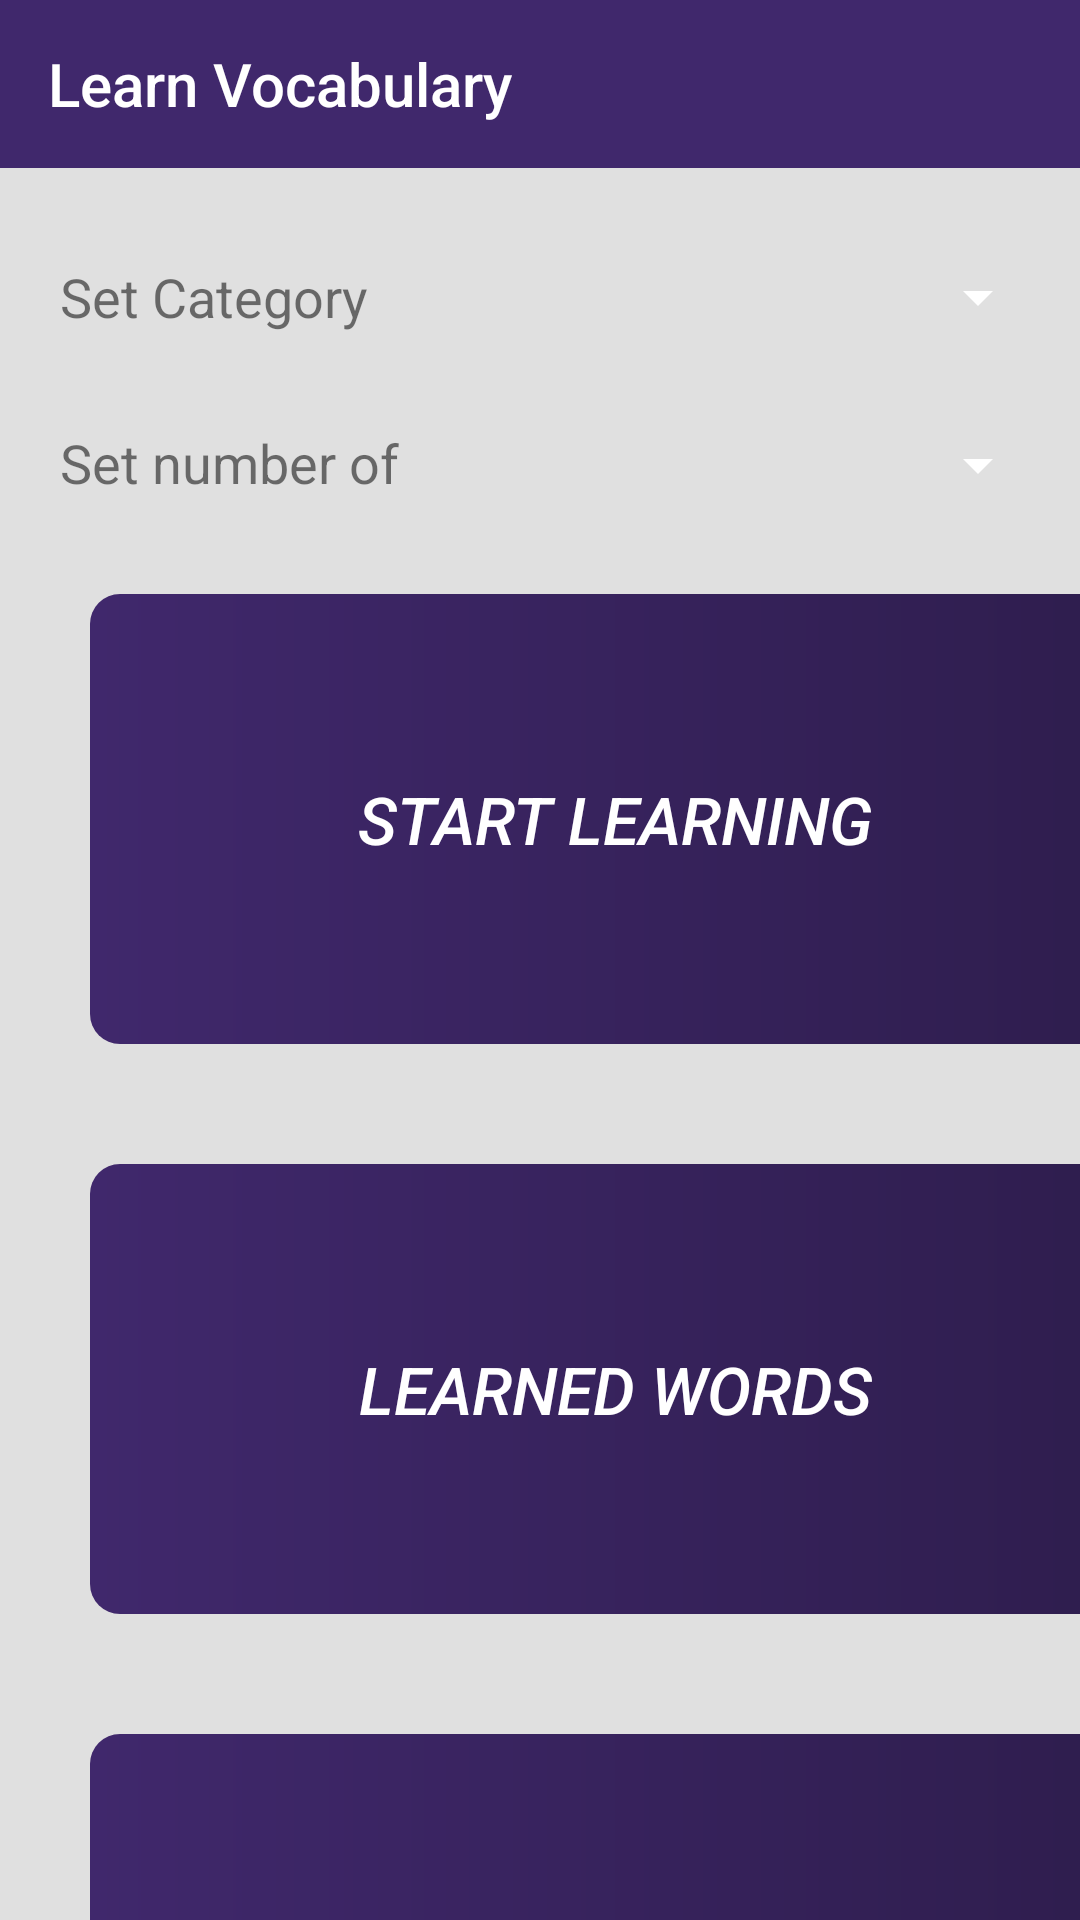

Layout XML and referenced resources for this Android screen:
<!-- AndroidManifest.xml: application theme AppTheme -->
<!-- res/layout/fragment_learning_mode.xml -->
<?xml version="1.0" encoding="utf-8"?>
<LinearLayout xmlns:android="http://schemas.android.com/apk/res/android"
    xmlns:tools="http://schemas.android.com/tools"
    android:layout_width="match_parent"
    xmlns:app="http://schemas.android.com/apk/res-auto"
    android:orientation="vertical"
    android:layout_height="match_parent"
    android:background="#e0e0e0"
    tools:context=".Learning_mode">
    <com.google.android.material.appbar.AppBarLayout
        android:layout_width="match_parent"
        android:layout_height="wrap_content">
        <androidx.appcompat.widget.Toolbar
            android:layout_width="match_parent"
            android:layout_height="match_parent"
            android:id="@+id/toolbar_learing"
            app:title="Learn Vocabulary"
            app:titleTextColor="#ffffff"
/>

    </com.google.android.material.appbar.AppBarLayout>


    <LinearLayout
        android:layout_width="match_parent"
        android:layout_height="46dp"
        android:layout_marginLeft="10dp"
        android:layout_marginTop="20dp"
        android:layout_marginRight="10dp"
        android:orientation="horizontal">

        <TextView
            android:id="@+id/pick_category"
            android:layout_width="0dp"
            android:layout_height="match_parent"
            android:layout_weight="1"


            android:gravity="center_vertical"
            android:text="@string/set_category"
            android:textSize="18sp"
            android:padding="10dp"
           />

        <androidx.appcompat.widget.AppCompatSpinner
            android:id="@+id/selectrandom_meanings_from_spinner"
            android:layout_width="0dp"
            android:layout_height="match_parent"
            android:layout_weight="1"

            android:gravity="end|center"


            />

    </LinearLayout>

    <LinearLayout
        android:layout_width="match_parent"
        android:layout_height="46dp"
        android:layout_marginLeft="10dp"
        android:layout_marginTop="10dp"

        android:layout_marginRight="10dp"
        android:orientation="horizontal">

        <TextView
            android:id="@+id/number_of_words_to_show"
            android:layout_width="0dp"
            android:layout_height="match_parent"
            android:layout_weight="1"

            android:gravity="center_vertical"

            android:padding="10dp"
            android:text="@string/set_number_of_words"
            android:textSize="18sp"
          />

        <androidx.appcompat.widget.AppCompatSpinner
            android:id="@+id/value_of_num_of_words_to_test"
            android:layout_width="0dp"
            android:layout_height="match_parent"
            android:layout_weight="1"



            android:gravity="end|center" />
    </LinearLayout>


    <FrameLayout
        android:layout_width="350dp"
        android:layout_height="150dp"
        android:layout_marginLeft="30dp"
        android:layout_marginTop="20dp"
        android:layout_marginRight="30dp"
        tools:elevation="10dp"
        android:background="@drawable/two_color"
        android:orientation="vertical">


        <Button
            android:id="@+id/learning_name_button"
            style="?android:attr/borderlessButtonStyle"

            android:layout_width="match_parent"
            android:layout_height="match_parent"
            android:gravity="center"
            android:text="@string/start_learning"
            android:textColor="#ffffff"
            android:textSize="22sp"
            android:textStyle="italic" />
    </FrameLayout>

    <FrameLayout
        android:layout_width="350dp"
        android:layout_height="150dp"
        android:layout_marginLeft="30dp"
        android:layout_marginTop="40dp"
        android:layout_marginRight="30dp"
        tools:elevation="10dp"
        android:background="@drawable/two_color"
        android:orientation="vertical">


        <Button
            android:id="@+id/Learned_words_button"
            style="?android:attr/borderlessButtonStyle"

            android:layout_width="match_parent"
            android:layout_height="match_parent"
            android:gravity="center"
            android:text="@string/learned_words"
            android:textColor="#ffffff"
            android:textSize="22sp"
            android:textStyle="italic" />
    </FrameLayout>

    <FrameLayout
        android:layout_width="350dp"
        android:layout_height="150dp"
        android:layout_marginLeft="30dp"
        android:layout_marginTop="40dp"
        android:layout_marginRight="30dp"
        android:background="@drawable/two_color"
        tools:elevation="10dp"
        android:orientation="vertical">


        <Button
            android:id="@+id/repeat_vocab_button"
            style="?android:attr/borderlessButtonStyle"

            android:layout_width="match_parent"
            android:layout_height="match_parent"
            android:gravity="center"
            android:text="@string/difficult_words"
            android:textColor="#ffffff"
            android:textSize="22sp"
            android:textStyle="italic" />
    </FrameLayout>


</LinearLayout>
<!-- resources referenced by this layout -->
<resources>
  <!-- drawable two_color (drawable) -->
  <?xml version="1.0" encoding="UTF-8"?>
  <shape xmlns:android="http://schemas.android.com/apk/res/android" android:shape="rectangle" >
  
      <gradient
  
  
          android:startColor="#40286c"
          android:endColor="#2E1D4D"
           />
  
  <corners android:radius="10dp"/>
  
  </shape>
  <string name="difficult_words">Difficult words</string>
  <string name="learned_words">Learned Words</string>
  <string name="set_category">Set Category</string>
  <string name="set_number_of_words">Set number of words</string>
  <string name="start_learning">Start Learning</string>
  <style name="AppTheme" parent="Theme.AppCompat.Light.NoActionBar">
          
          <item name="windowNoTitle">true</item>
          <item name="windowActionBar">false</item>
          <item name="colorPrimary"> #40286c</item>
          <item name="colorPrimaryDark">#40286c</item>
  
          <item name="colorControlHighlight">#f8bbd0</item>
  
          <item name="colorControlNormal">#ffffff</item>
  
  
  
  
  
  
  
  
          <item name="preferenceTheme">@style/PreferenceThemeOverlay</item>
      </style>
</resources>
